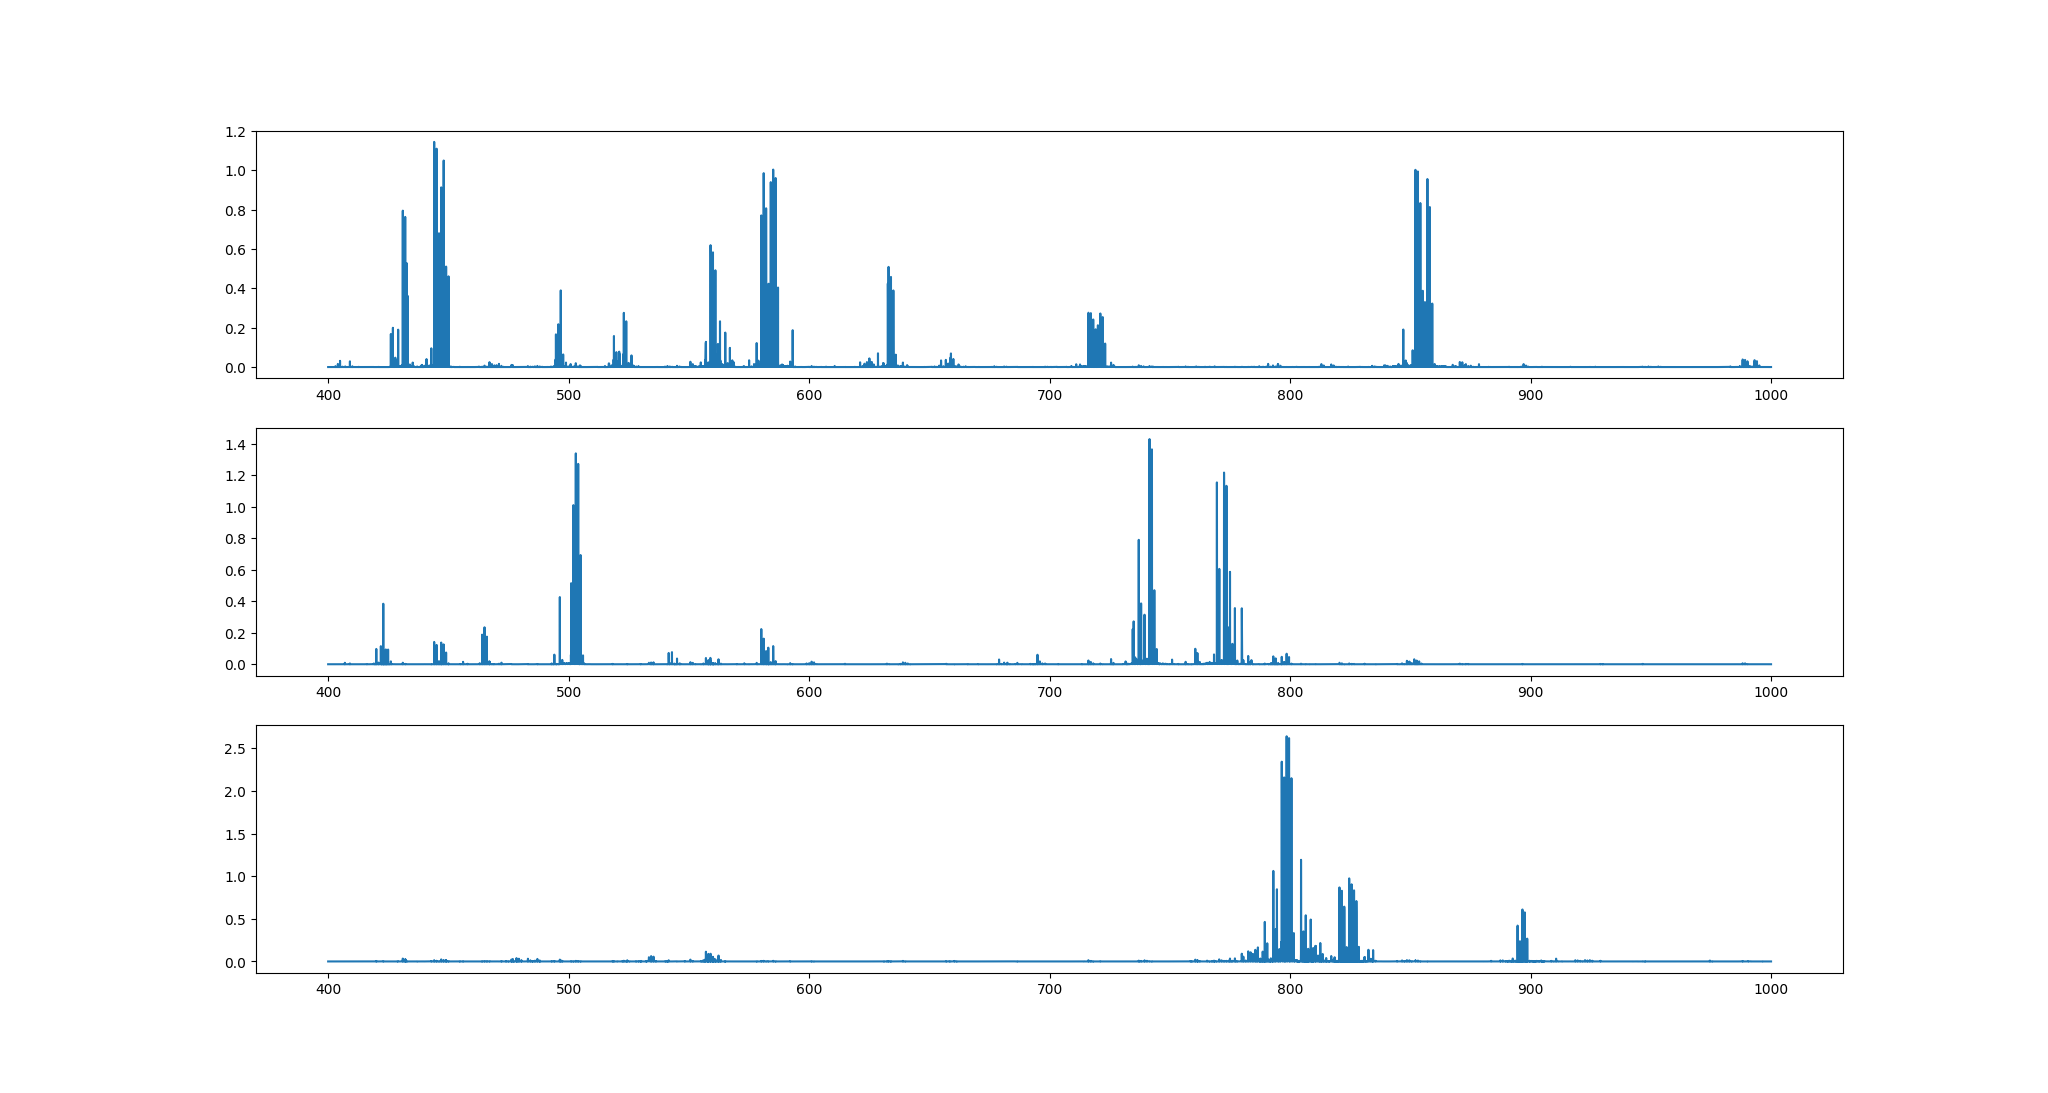

The file beside this chart, header and first rows:
0.084154923, 0.071940662, 6.55E-05
0.07538, 0.07112, 0.00102
0.09097, 0.07624, 0.002656
0.08869, 0.02936, 0.002656
0.08354, 0.02801, 0.002656
0.1156, 0.06443, 0.001636
0.09624, 0.05681, 1.12E-07
0.09563, 0.07725, 1.55E-06
0.1427, 0.0774, 1.55E-06
0.1189, 0.04697, 0.0001584
0.1689, 0.0427, 0.0001584
0.1466, 0.06119, 0.0009095
0.1211, 0.09244, 0.0009262
0.1264, 0.09021, 0.0009262
0.08978, 0.09142, 0.0007693
0.1286, 0.06706, 1.68E-05
0.1078, 0.009787, 0.004605
0.1021, 0.0114, 0.004605
0.1113, 0.007083, 0.007248
0.1036, 0.00419, 0.00908
0.1191, 0.004881, 0.004475
0.1131, 0.002914, 0.008076
0.0809, 0.00618, 0.009328
0.1132, 0.009977, 0.008527
0.1167, 0.01039, 0.0187
0.1, 0.01074, 0.0153
0.1164, 0.006804, 0.0114
0.1193, 0.003675, 0.01068
0.0308, 0.001567, 0.0008413
0.03682, 0.001434, 0.0008413
0.0406, 0.004588, 0.001317
0.04508, 0.004383, 0.0019
0.04337, 0.005453, 0.001567
0.06008, 0.0137, 0.01473
0.04303, 0.01064, 0.01406
0.06508, 0.01642, 0.01379
0.1484, 0.0246, 0.01504
0.132, 0.01597, 0.001877
0.1247, 0.02469, 0.001877
0.1815, 0.02363, 0.001379
0.1522, 0.01223, 0.0001289
0.1396, 0.01054, 0.0001289
0.1729, 0.002274, 0.0003012
0.1559, 0.006412, 0.0001723
0.07289, 0.01046, 0.003444
0.06529, 0.01122, 0.003444
0.04499, 0.01517, 0.003271
0.06784, 0.01221, 0.003271
0.125, 0.05228, 0.0001092
0.1524, 0.05907, 0.002205
0.1376, 0.05614, 0.002205
0.1881, 0.0555, 0.002205
0.237, 0.01194, 0.003251
0.1929, 0.008943, 0.001155
0.213, 0.02617, 0.001155
0.1836, 0.02481, 0.001155
0.1129, 0.02448, 0.0002176
0.1131, 0.02311, 0.0002176
0.08794, 0.005295, 0.0002176
0.06409, 0.002433, 0.0002176
0.02164, 0.003989, 0.01782
... 92,003 more rows
